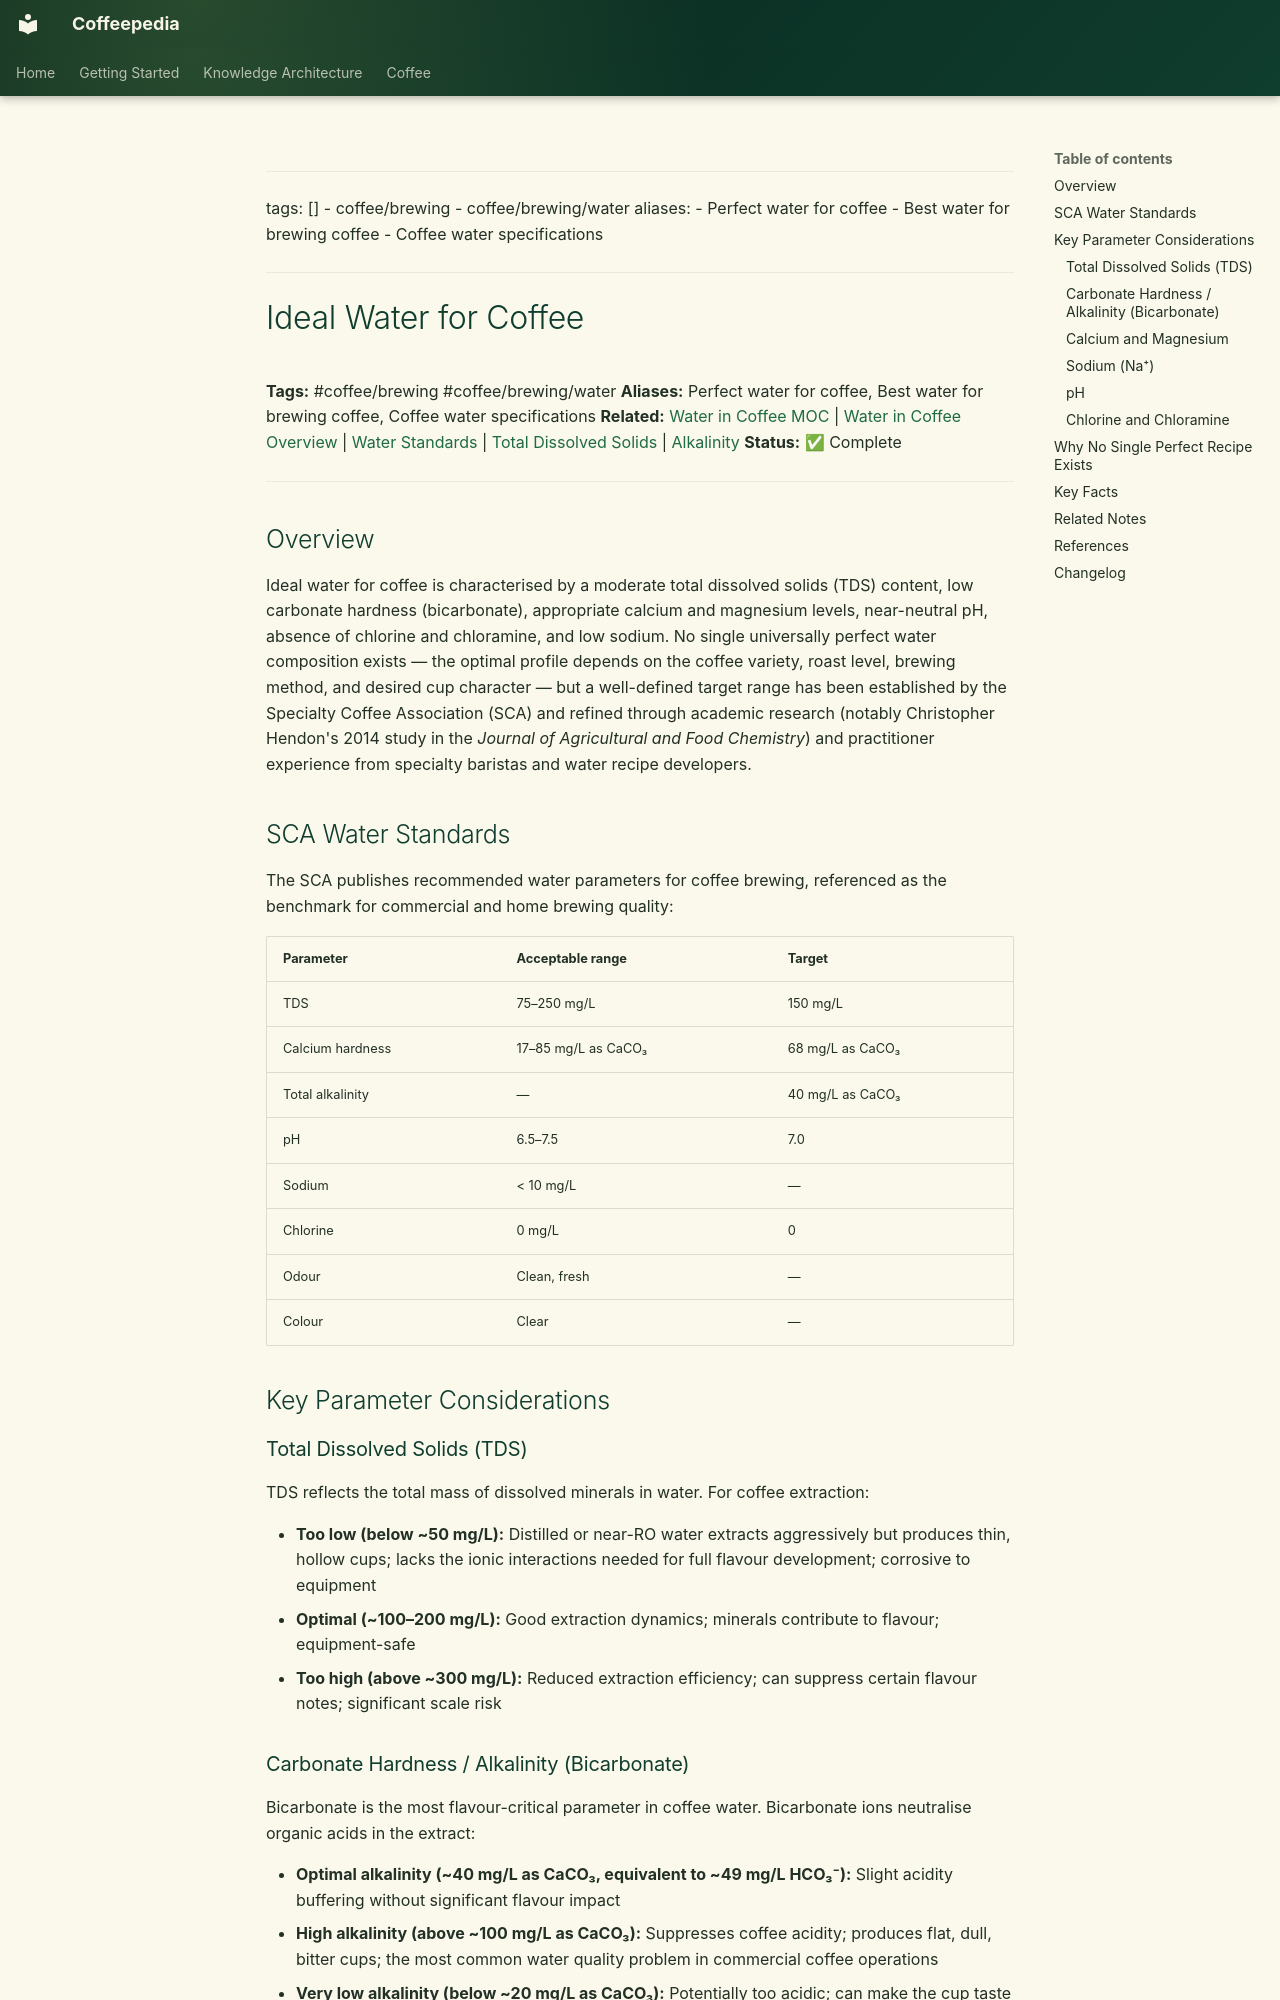

repository: Vauldt/all-about-coffee · page: coffee/coffee-brewing/ideal-water-for-coffee/index.html · generator: mkdocs

---
tags: []
  - coffee/brewing
  - coffee/brewing/water
aliases:
  - Perfect water for coffee
  - Best water for brewing coffee
  - Coffee water specifications
---

# Ideal Water for Coffee

**Tags:** #coffee/brewing #coffee/brewing/water
**Aliases:** Perfect water for coffee, Best water for brewing coffee, Coffee water specifications
**Related:** [Water in Coffee MOC](../maps-of-content/water-in-coffee-moc.md) | [Water in Coffee Overview](water-in-coffee-overview.md) | [Water Standards](water-standards.md) | [Total Dissolved Solids](total-dissolved-solids.md) | [Alkalinity](alkalinity.md)
**Status:** ✅ Complete

---

## Overview

Ideal water for coffee is characterised by a moderate total dissolved solids (TDS) content, low carbonate hardness (bicarbonate), appropriate calcium and magnesium levels, near-neutral pH, absence of chlorine and chloramine, and low sodium. No single universally perfect water composition exists — the optimal profile depends on the coffee variety, roast level, brewing method, and desired cup character — but a well-defined target range has been established by the Specialty Coffee Association (SCA) and refined through academic research (notably Christopher Hendon's 2014 study in the *Journal of Agricultural and Food Chemistry*) and practitioner experience from specialty baristas and water recipe developers.

## SCA Water Standards

The SCA publishes recommended water parameters for coffee brewing, referenced as the benchmark for commercial and home brewing quality:

| Parameter | Acceptable range | Target |
| :--- | :--- | :--- |
| TDS | 75–250 mg/L | 150 mg/L |
| Calcium hardness | 17–85 mg/L as CaCO₃ | 68 mg/L as CaCO₃ |
| Total alkalinity | — | 40 mg/L as CaCO₃ |
| pH | 6.5–7.5 | 7.0 |
| Sodium | < 10 mg/L | — |
| Chlorine | 0 mg/L | 0 |
| Odour | Clean, fresh | — |
| Colour | Clear | — |

## Key Parameter Considerations

### Total Dissolved Solids (TDS)

TDS reflects the total mass of dissolved minerals in water. For coffee extraction:

- **Too low (below ~50 mg/L):** Distilled or near-RO water extracts aggressively but produces thin, hollow cups; lacks the ionic interactions needed for full flavour development; corrosive to equipment
- **Optimal (~100–200 mg/L):** Good extraction dynamics; minerals contribute to flavour; equipment-safe
- **Too high (above ~300 mg/L):** Reduced extraction efficiency; can suppress certain flavour notes; significant scale risk

### Carbonate Hardness / Alkalinity (Bicarbonate)

Bicarbonate is the most flavour-critical parameter in coffee water. Bicarbonate ions neutralise organic acids in the extract:

- **Optimal alkalinity (~40 mg/L as CaCO₃, equivalent to ~49 mg/L HCO₃⁻):** Slight acidity buffering without significant flavour impact
- **High alkalinity (above ~100 mg/L as CaCO₃):** Suppresses coffee acidity; produces flat, dull, bitter cups; the most common water quality problem in commercial coffee operations
- **Very low alkalinity (below ~20 mg/L as CaCO₃):** Potentially too acidic; can make the cup taste sharp or sour
